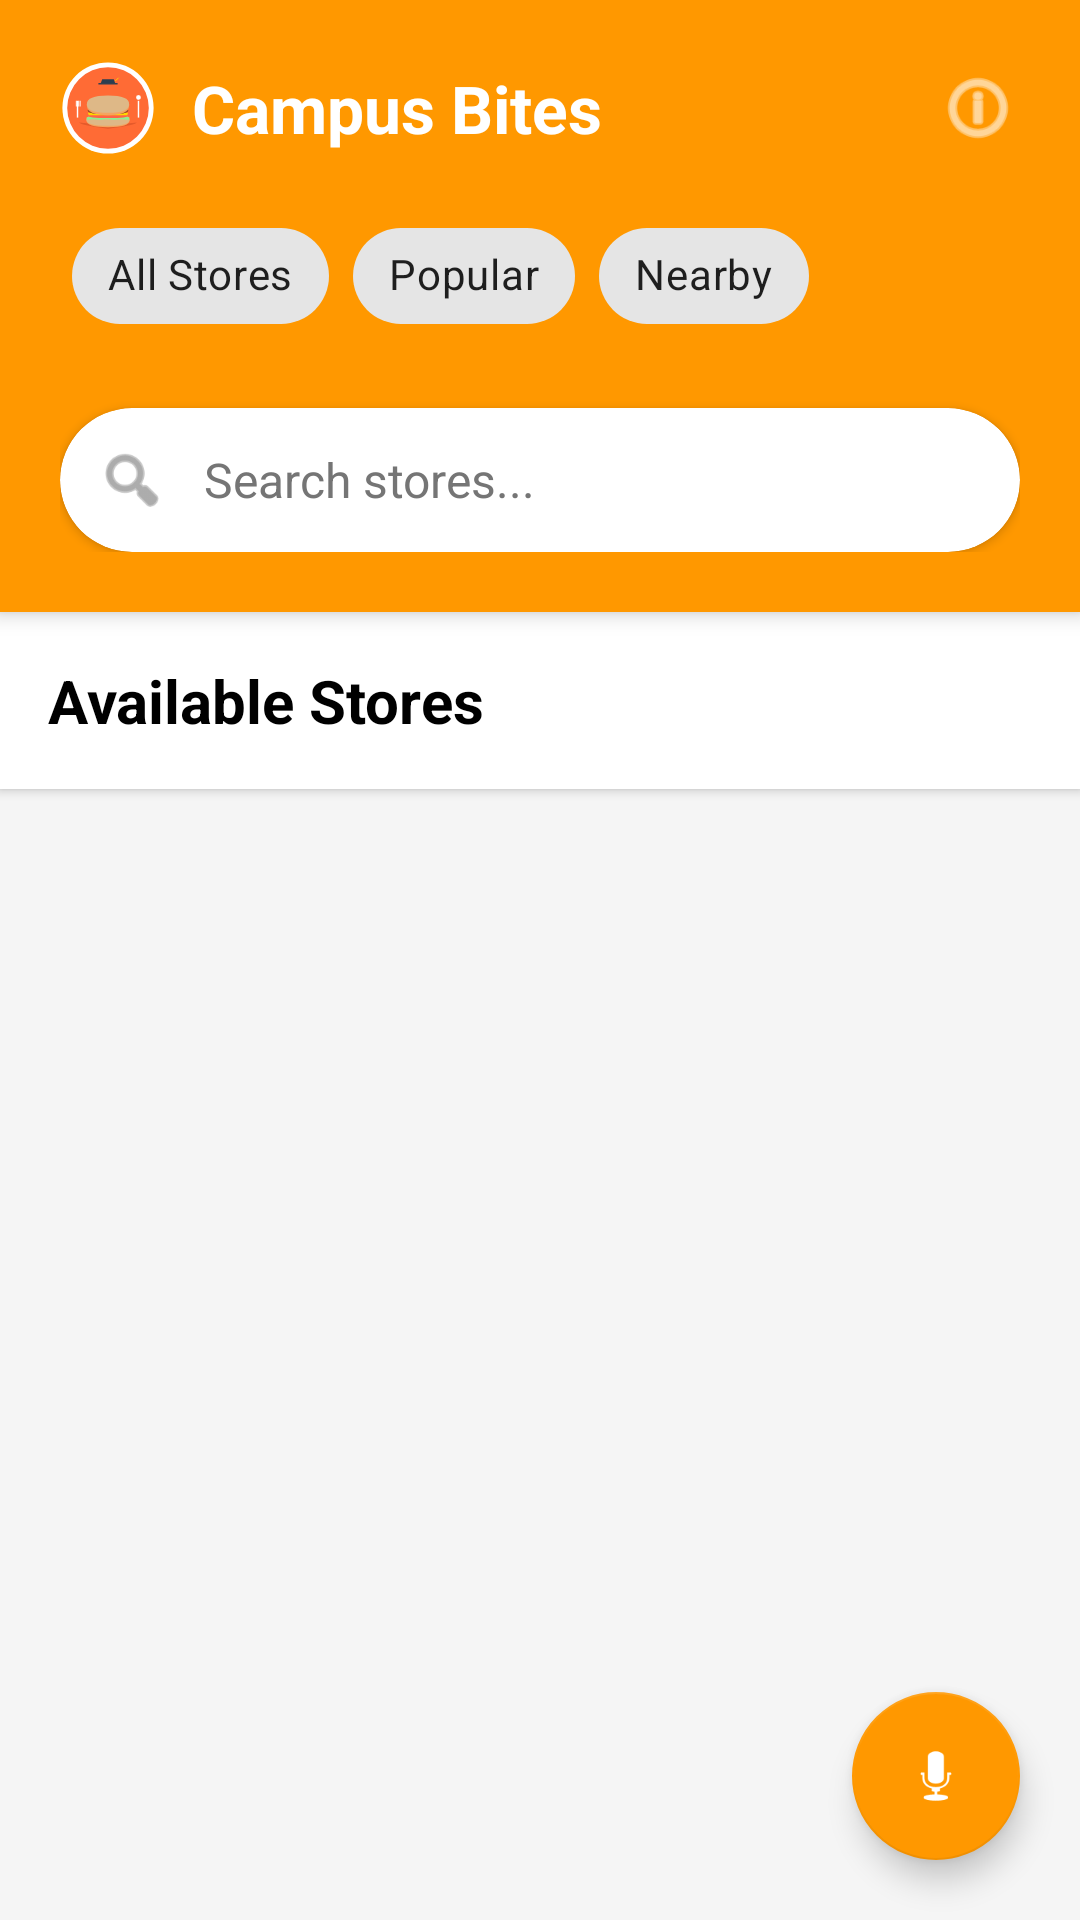

Produce the Android XML layout that renders to this screen, including the resource entries it uses.
<!-- AndroidManifest.xml: application theme Theme.CampusBites -->
<!-- res/layout/fragment_customer_home.xml -->
<?xml version="1.0" encoding="utf-8"?>
<FrameLayout xmlns:android="http://schemas.android.com/apk/res/android"
    xmlns:app="http://schemas.android.com/apk/res-auto"
    android:layout_width="match_parent"
    android:layout_height="match_parent">

    
    <LinearLayout
        android:layout_width="match_parent"
        android:layout_height="match_parent"
        android:orientation="vertical"
        android:background="@color/light_gray">

        
        <LinearLayout
            android:layout_width="match_parent"
            android:layout_height="wrap_content"
            android:orientation="vertical"
            android:padding="20dp"
            android:background="@color/primary_orange"
            android:elevation="4dp">

            <LinearLayout
                android:layout_width="match_parent"
                android:layout_height="wrap_content"
                android:orientation="horizontal"
                android:gravity="center_vertical"
                android:layout_marginBottom="12dp">

                <ImageView
                    android:layout_width="32dp"
                    android:layout_height="32dp"
                    android:src="@drawable/ic_campus_bites_logo"
                    android:contentDescription="@string/app_name"
                    android:scaleType="centerInside" />

                <TextView
                    android:layout_width="0dp"
                    android:layout_height="wrap_content"
                    android:layout_weight="1"
                    android:text="Campus Bites"
                    android:textSize="22sp"
                    android:textStyle="bold"
                    android:textColor="@color/white"
                    android:layout_marginStart="12dp" />

                <ImageView
                    android:id="@+id/ivNotification"
                    android:layout_width="28dp"
                    android:layout_height="28dp"
                    android:src="@android:drawable/ic_menu_info_details"
                    android:contentDescription="Notifications"
                    android:scaleType="centerInside"
                    app:tint="@color/white" />

            </LinearLayout>

            
            <HorizontalScrollView
                android:layout_width="match_parent"
                android:layout_height="wrap_content"
                android:scrollbars="none">

                <LinearLayout
                    android:layout_width="wrap_content"
                    android:layout_height="wrap_content"
                    android:orientation="horizontal"
                    android:gravity="center_vertical">

                    <com.google.android.material.chip.Chip
                        android:id="@+id/chipAll"
                        android:layout_width="wrap_content"
                        android:layout_height="wrap_content"
                        android:text="All Stores"
                        android:layout_margin="4dp"
                        style="@style/Widget.MaterialComponents.Chip.Choice"
                        android:checkable="true" />

                    <com.google.android.material.chip.Chip
                        android:id="@+id/chipPopular"
                        android:layout_width="wrap_content"
                        android:layout_height="wrap_content"
                        android:text="Popular"
                        android:layout_margin="4dp"
                        style="@style/Widget.MaterialComponents.Chip.Choice"
                        android:checkable="true" />

                    <com.google.android.material.chip.Chip
                        android:id="@+id/chipNearby"
                        android:layout_width="wrap_content"
                        android:layout_height="wrap_content"
                        android:text="Nearby"
                        android:layout_margin="4dp"
                        style="@style/Widget.MaterialComponents.Chip.Choice"
                        android:checkable="true" />

                </LinearLayout>

            </HorizontalScrollView>

            
            <androidx.cardview.widget.CardView
                android:layout_width="match_parent"
                android:layout_height="wrap_content"
                android:layout_marginTop="16dp"
                app:cardCornerRadius="28dp"
                app:cardElevation="2dp"
                app:cardBackgroundColor="@color/white">

                <LinearLayout
                    android:layout_width="match_parent"
                    android:layout_height="wrap_content"
                    android:orientation="horizontal"
                    android:padding="12dp"
                    android:gravity="center_vertical">

                    <ImageView
                        android:id="@+id/ivSearchIcon"
                        android:layout_width="24dp"
                        android:layout_height="24dp"
                        android:src="@android:drawable/ic_menu_search"
                        android:layout_marginEnd="12dp"
                        app:tint="@color/text_gray" />

                    <EditText
                        android:id="@+id/etSearch"
                        android:layout_width="0dp"
                        android:layout_height="wrap_content"
                        android:layout_weight="1"
                        android:hint="Search stores..."
                        android:textSize="16sp"
                        android:textColorHint="@color/text_gray"
                        android:textColor="@color/black"
                        android:background="@null"
                        android:padding="0dp"
                        android:singleLine="true"
                        android:imeOptions="actionSearch"/>

                </LinearLayout>

            </androidx.cardview.widget.CardView>

        </LinearLayout>

        
        <LinearLayout
            android:layout_width="match_parent"
            android:layout_height="wrap_content"
            android:orientation="horizontal"
            android:padding="16dp"
            android:paddingTop="20dp"
            android:gravity="center_vertical"
            android:background="@color/white"
            android:elevation="2dp">

            <TextView
                android:layout_width="0dp"
                android:layout_height="wrap_content"
                android:layout_weight="1"
                android:text="Available Stores"
                android:textSize="20sp"
                android:textStyle="bold"
                android:textColor="@color/black"/>

            <TextView
                android:id="@+id/tvStoreCount"
                android:layout_width="wrap_content"
                android:layout_height="wrap_content"
                android:text=""
                android:textSize="14sp"
                android:textColor="@color/text_gray"/>

        </LinearLayout>

        <ProgressBar
            android:id="@+id/progressBar"
            android:layout_width="wrap_content"
            android:layout_height="wrap_content"
            android:layout_gravity="center"
            android:layout_marginTop="32dp"
            android:visibility="gone"/>

        <LinearLayout
            android:id="@+id/llEmptyState"
            android:layout_width="match_parent"
            android:layout_height="0dp"
            android:layout_weight="1"
            android:orientation="vertical"
            android:gravity="center"
            android:visibility="gone">

            <ImageView
                android:layout_width="120dp"
                android:layout_height="120dp"
                android:src="@drawable/ic_campus_bites_logo"
                android:alpha="0.3"
                android:layout_marginBottom="16dp"/>

            <TextView
                android:id="@+id/tvNoStores"
                android:layout_width="wrap_content"
                android:layout_height="wrap_content"
                android:text="No stores available"
                android:textSize="18sp"
                android:textColor="@color/text_gray"
                android:textStyle="bold"/>

            <TextView
                android:layout_width="wrap_content"
                android:layout_height="wrap_content"
                android:text="Check back later for new stores"
                android:textSize="14sp"
                android:textColor="@color/text_gray"
                android:layout_marginTop="8dp"/>

        </LinearLayout>

        <androidx.recyclerview.widget.RecyclerView
            android:id="@+id/rvStores"
            android:layout_width="match_parent"
            android:layout_height="0dp"
            android:layout_weight="1"
            android:padding="12dp"
            android:clipToPadding="false"
            android:scrollbars="vertical"/>

    </LinearLayout>

    
    <com.google.android.material.floatingactionbutton.FloatingActionButton
        android:id="@+id/fabAiAgent"
        android:layout_width="wrap_content"
        android:layout_height="wrap_content"
        android:layout_gravity="bottom|end"
        android:layout_margin="20dp"
        android:contentDescription="AI Food Agent"
        app:backgroundTint="@color/primary_orange"
        app:tint="@color/white"
        app:srcCompat="@android:drawable/ic_btn_speak_now" />

</FrameLayout>
<!-- resources referenced by this layout -->
<resources>
  <color name="black">#FF000000</color>
  <color name="light_gray">#F5F5F5</color>
  <color name="primary_orange">#FF9800</color>
  <color name="text_gray">#757575</color>
  <color name="white">#FFFFFFFF</color>
  <!-- drawable ic_campus_bites_logo: vector/xml drawable (drawable, 3436 chars, omitted) -->
  <string name="app_name">CampusBites</string>
  <style name="Theme.CampusBites" parent="Theme.MaterialComponents.DayNight.NoActionBar">
          <item name="colorPrimary">@color/primary_orange</item>
          <item name="colorPrimaryVariant">@color/dark_orange</item>
          <item name="colorOnPrimary">@color/white</item>
          <item name="android:statusBarColor">@color/primary_orange</item>
      </style>
  <color name="dark_orange">#F57C00</color>
</resources>
